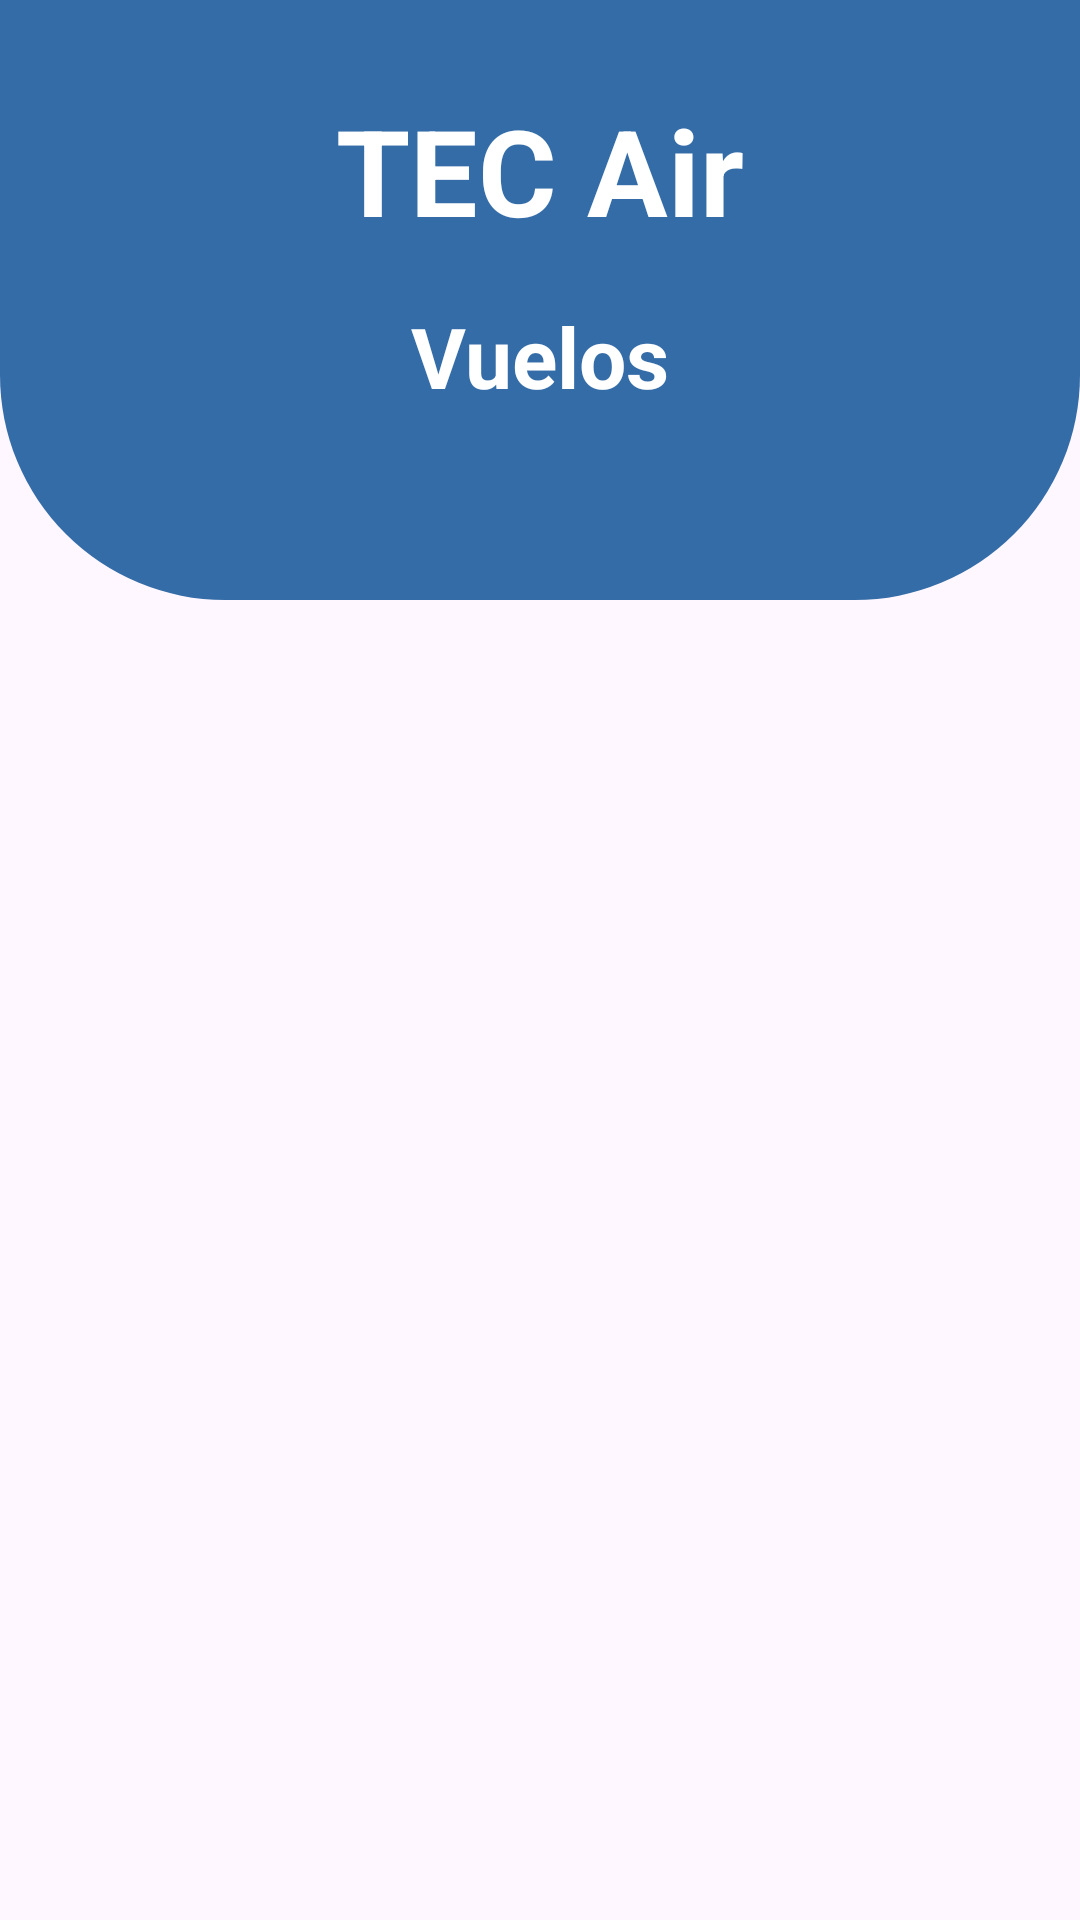

Android layout source for this screen:
<!-- AndroidManifest.xml: application theme Theme.TecAir_app -->
<!-- res/layout/activity_flight_admin.xml -->
<?xml version="1.0" encoding="utf-8"?>
<RelativeLayout xmlns:android="http://schemas.android.com/apk/res/android"
    xmlns:app="http://schemas.android.com/apk/res-auto"
    xmlns:tools="http://schemas.android.com/tools"
    android:layout_width="match_parent"
    android:layout_height="match_parent"
    tools:context=".flights.flightAdmin">
    <View
        android:id="@+id/top_view"
        android:layout_width="match_parent"
        android:layout_height="200dp"
        android:background="@drawable/bg_view"
        />
    <TextView
        android:id="@+id/textView"
        android:layout_width="wrap_content"
        android:layout_height="wrap_content"
        android:text="TEC Air"
        android:textColor="@color/white"
        android:textStyle="bold"
        android:layout_centerHorizontal="true"
        android:textSize="40sp"
        android:layout_marginTop="30dp"/>
    <TextView
        android:id="@+id/name"
        android:layout_width="wrap_content"
        android:layout_height="wrap_content"
        android:text="Vuelos"
        android:textColor="@color/white"
        android:textStyle="bold"
        android:layout_centerHorizontal="true"
        android:textSize="28sp"
        android:layout_marginTop="100dp"/>
    <ImageView
        android:layout_width="40dp"
        android:layout_height="40dp"
        android:src="@drawable/baseline_arrow_back_ios_24"
        android:layout_marginLeft="18dp"
        android:layout_marginTop="20dp"
        android:onClick="onClickBack"
        />

</RelativeLayout>
<!-- resources referenced by this layout -->
<resources>
  <color name="white">#FFFFFFFF</color>
  <!-- drawable bg_view (drawable) -->
  <?xml version="1.0" encoding="utf-8"?>
  <shape xmlns:android="http://schemas.android.com/apk/res/android">
      <corners android:bottomRightRadius="75dp"
          android:bottomLeftRadius="75dp"/>
      <solid android:color="@color/main_color"/>
  </shape>
  <style name="Theme.TecAir_app" parent="Base.Theme.TecAir_app" />
  <color name="main_color">#346CA7</color>
  <style name="Base.Theme.TecAir_app" parent="Theme.Material3.DayNight.NoActionBar">
          
          
      </style>
</resources>
